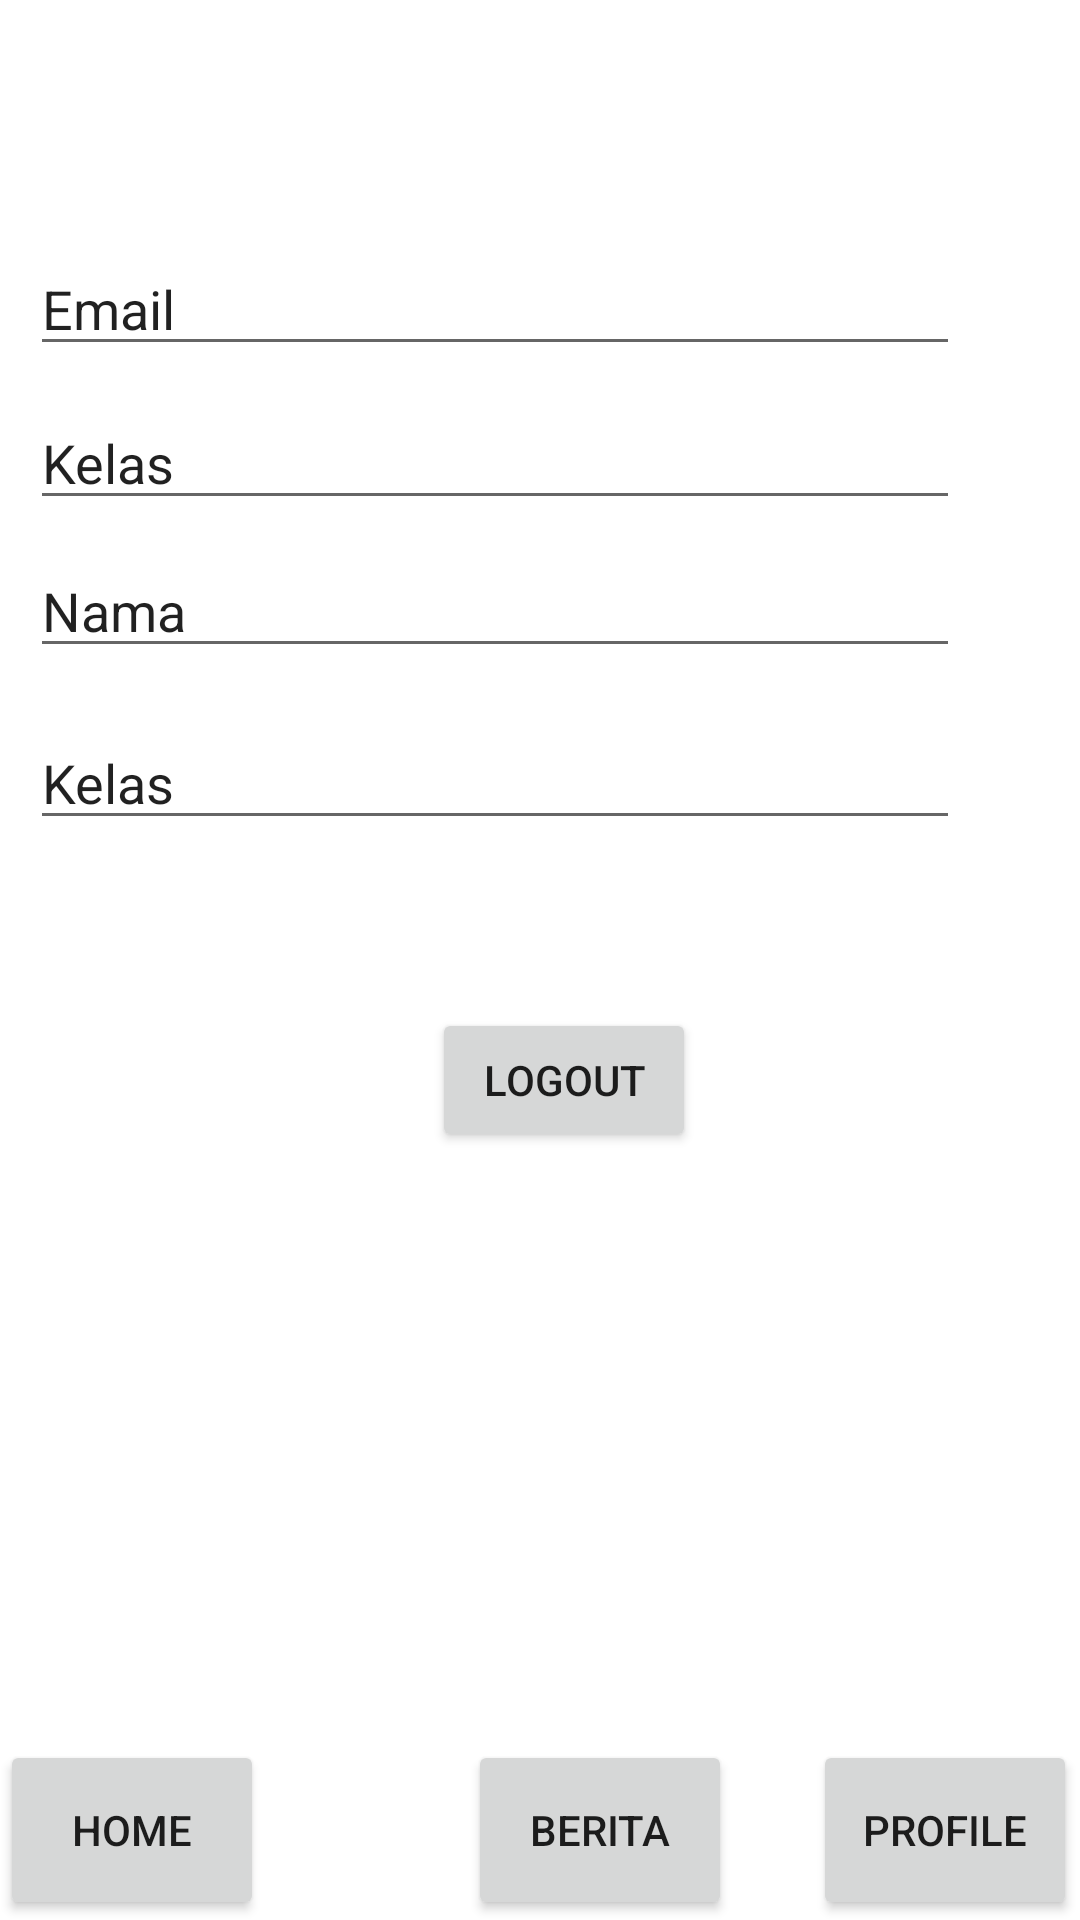

Android layout source for this screen:
<!-- AndroidManifest.xml: application theme Theme.Utstest -->
<!-- res/layout/activity_halaman_profile.xml -->
<?xml version="1.0" encoding="utf-8"?>
<androidx.constraintlayout.widget.ConstraintLayout xmlns:android="http://schemas.android.com/apk/res/android"
    xmlns:app="http://schemas.android.com/apk/res-auto"
    xmlns:tools="http://schemas.android.com/tools"
    android:layout_width="match_parent"
    android:layout_height="match_parent"
    tools:context=".HalamanProfile">

    <EditText
        android:id="@+id/editTextTextPersonName7"
        android:layout_width="0dp"
        android:layout_height="wrap_content"
        android:layout_marginStart="10dp"
        android:layout_marginEnd="40dp"
        android:layout_marginBottom="10dp"
        android:ems="10"
        android:inputType="textPersonName"
        android:text="Email"
        app:layout_constraintBottom_toTopOf="@id/editTextTextPersonName6"
        app:layout_constraintEnd_toEndOf="parent"
        app:layout_constraintHorizontal_bias="1.0"
        app:layout_constraintStart_toStartOf="parent" />

    <EditText
        android:id="@+id/editTextTextPersonName5"
        android:layout_width="0dp"
        android:layout_height="wrap_content"
        android:layout_marginStart="10dp"
        android:layout_marginEnd="40dp"
        android:layout_marginBottom="16dp"
        android:ems="10"
        android:inputType="textPersonName"
        android:text="Nama"
        app:layout_constraintBottom_toTopOf="@id/editTextTextPersonName4"
        app:layout_constraintEnd_toEndOf="parent"
        app:layout_constraintHorizontal_bias="1.0"
        app:layout_constraintStart_toStartOf="parent" />

    <EditText
        android:id="@+id/editTextTextPersonName4"
        android:layout_width="0dp"
        android:layout_height="wrap_content"
        android:layout_marginStart="10dp"
        android:layout_marginEnd="40dp"
        android:layout_marginBottom="56dp"
        android:ems="10"
        android:inputType="textPersonName"
        android:text="Kelas"
        app:layout_constraintBottom_toTopOf="@+id/btn_logout"
        app:layout_constraintEnd_toEndOf="parent"
        app:layout_constraintHorizontal_bias="1.0"
        app:layout_constraintStart_toStartOf="parent" />

    <Button
        android:id="@+id/btn_logout"
        android:layout_width="wrap_content"
        android:layout_height="wrap_content"
        android:layout_marginStart="144dp"
        android:layout_marginBottom="256dp"
        android:text="Logout"
        app:layout_constraintBottom_toBottomOf="parent"
        app:layout_constraintStart_toStartOf="parent" />

    <EditText
        android:id="@+id/editTextTextPersonName6"
        android:layout_width="0dp"
        android:layout_height="wrap_content"
        android:layout_marginStart="10dp"
        android:layout_marginEnd="40dp"
        android:layout_marginBottom="8dp"
        android:ems="10"
        android:inputType="textPersonName"
        android:text="Kelas"
        app:layout_constraintBottom_toTopOf="@id/editTextTextPersonName5"
        app:layout_constraintEnd_toEndOf="parent"
        app:layout_constraintHorizontal_bias="1.0"
        app:layout_constraintStart_toStartOf="parent" />

    <Button
        android:id="@+id/btn_profile"
        android:layout_width="wrap_content"
        android:layout_height="60dp"
        android:layout_marginEnd="1dp"
        android:onClick="clickProfile"
        android:text="Profile"
        app:layout_constraintBottom_toBottomOf="parent"
        app:layout_constraintEnd_toEndOf="parent" />

    <Button
        android:id="@+id/btn_home"
        android:layout_width="wrap_content"
        android:layout_height="60dp"
        android:onClick="clickHome"
        android:text="Home"
        app:layout_constraintBottom_toBottomOf="parent"
        app:layout_constraintStart_toStartOf="parent" />

    <Button
        android:id="@+id/btn_berita"
        android:layout_width="wrap_content"
        android:layout_height="60dp"
        android:layout_marginStart="156dp"
        android:onClick="clickBerita"
        android:text="@string/berita"
        app:layout_constraintBottom_toBottomOf="parent"
        app:layout_constraintStart_toStartOf="parent" />

</androidx.constraintlayout.widget.ConstraintLayout>
<!-- resources referenced by this layout -->
<resources>
  <string name="berita">Berita</string>
  <style name="Theme.Utstest" parent="Theme.MaterialComponents.DayNight.DarkActionBar">
          
          <item name="colorPrimary">@color/purple_500</item>
          <item name="colorPrimaryVariant">@color/purple_700</item>
          <item name="colorOnPrimary">@color/white</item>
          
          <item name="colorSecondary">@color/teal_200</item>
          <item name="colorSecondaryVariant">@color/teal_700</item>
          <item name="colorOnSecondary">@color/black</item>
          
          <item name="android:statusBarColor">?attr/colorPrimaryVariant</item>
          
      </style>
  <!-- not gathered from this repository: default colours our renderer supplied (Android Studio template values) -->
  <color name="purple_500">#FF6200EE</color>
  <color name="purple_700">#FF3700B3</color>
  <color name="teal_200">#FF03DAC5</color>
  <color name="teal_700">#FF018786</color>
  <color name="black">#FF000000</color>
  <color name="white">#FFFFFFFF</color>
</resources>
